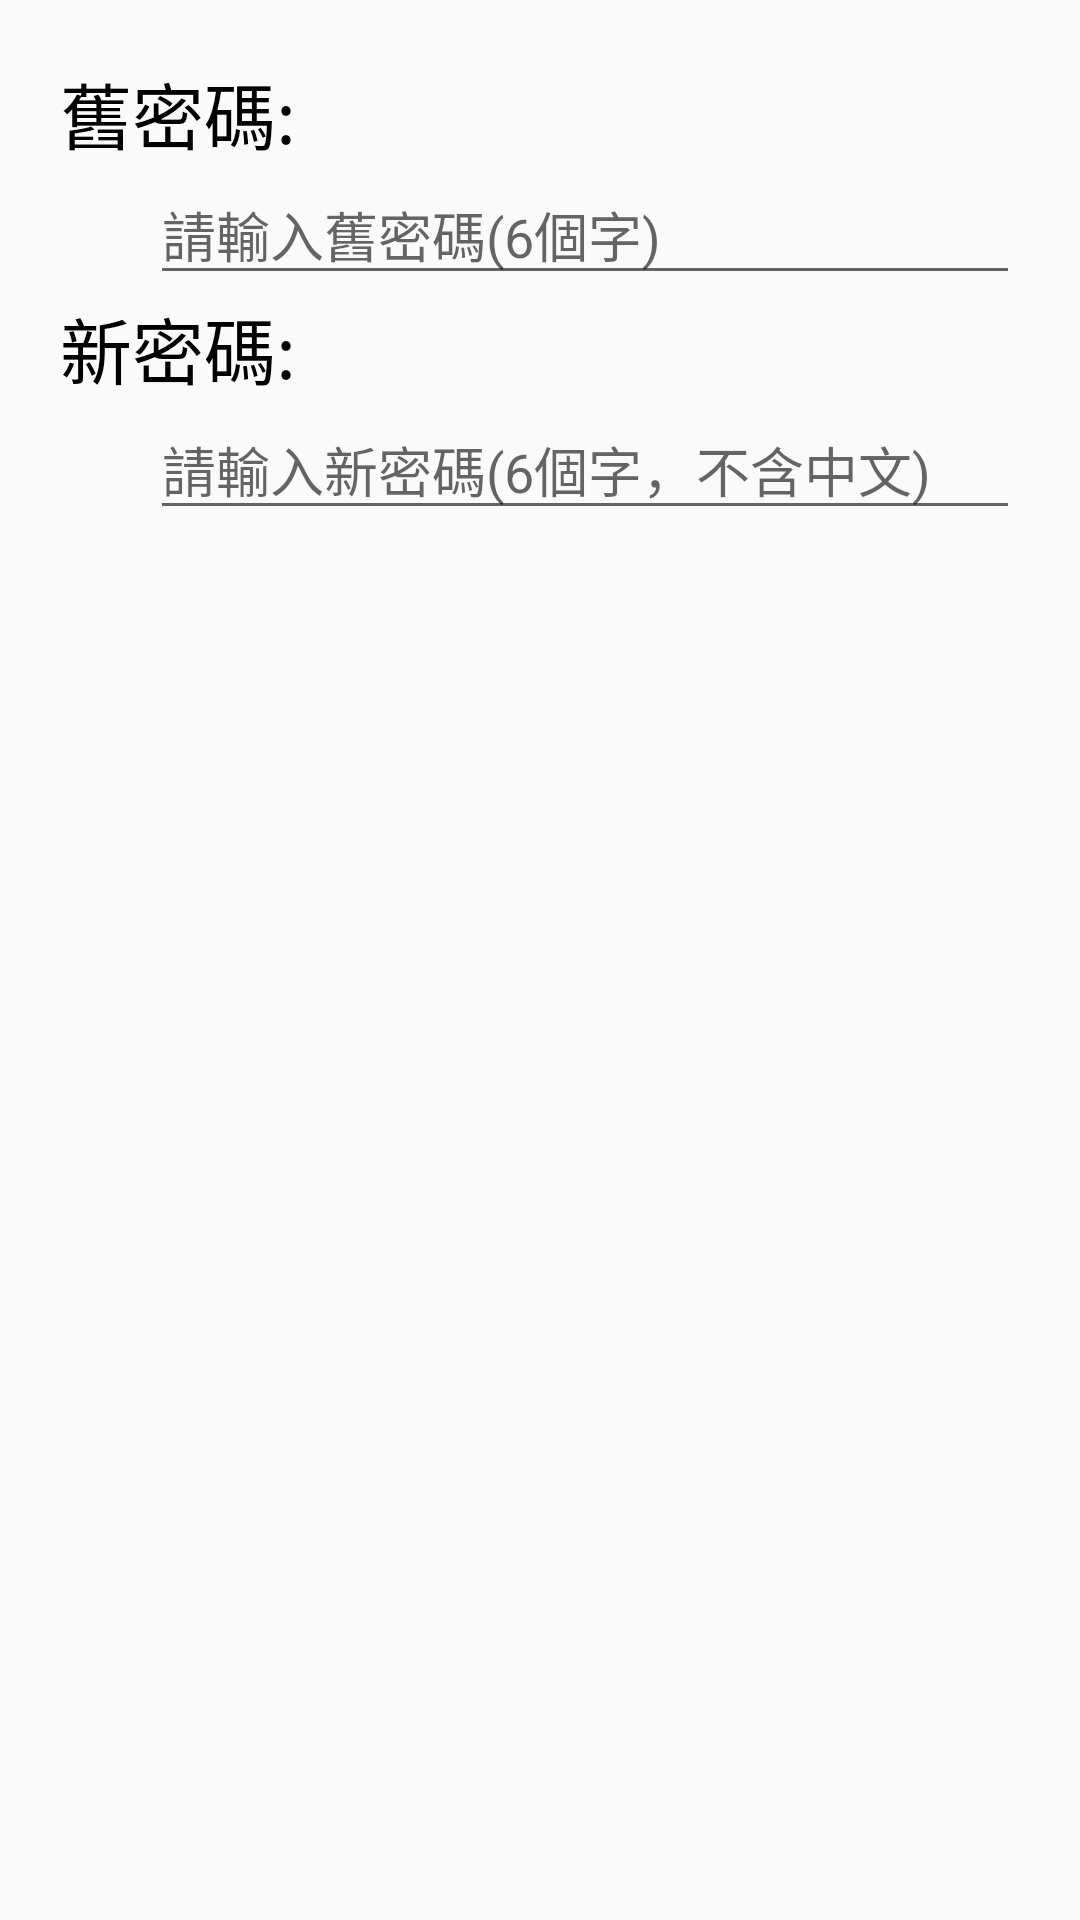

The Android layout XML behind this screen, and the referenced resources:
<!-- AndroidManifest.xml: application theme Theme.Base -->
<!-- res/layout/activity_data_display_modify_password.xml -->
<?xml version="1.0" encoding="utf-8"?>
<LinearLayout xmlns:android="http://schemas.android.com/apk/res/android"
    android:orientation="vertical" android:layout_width="match_parent"
    android:layout_height="match_parent">

    <LinearLayout
        android:layout_width="match_parent"
        android:layout_height="wrap_content"
        android:layout_margin="20dp"
        android:orientation="vertical">

        <TextView
            android:id="@+id/textView8"
            android:layout_width="match_parent"
            android:layout_height="wrap_content"
            android:text="@string/oldPSW"
            android:textColor="@color/Black2"
            android:textSize="24sp" />

        <EditText
            android:id="@+id/oldPassword"
            android:layout_width="match_parent"
            android:layout_height="wrap_content"
            android:layout_marginLeft="30dp"
            android:digits="0123456789abcdefghijklmnopqrstuvwxyzABCDEFGHIJKLMNOPQRSTUVWXYZ"
            android:ems="10"
            android:hint="@string/oldPSWHint"
            android:inputType="textPersonName"
            android:maxLength="6" />

        <TextView
            android:id="@+id/textView9"
            android:layout_width="match_parent"
            android:layout_height="wrap_content"
            android:text="@string/newPSW"
            android:textColor="@color/Black2"
            android:textSize="24sp" />

        <EditText
            android:id="@+id/newPassword"
            android:layout_width="match_parent"
            android:layout_height="wrap_content"
            android:layout_marginLeft="30dp"
            android:digits="0123456789abcdefghijklmnopqrstuvwxyzABCDEFGHIJKLMNOPQRSTUVWXYZ"
            android:ems="10"
            android:hint="@string/newPSWHint"
            android:inputType="textPersonName"
            android:maxLength="6" />

    </LinearLayout>
</LinearLayout>
<!-- resources referenced by this layout -->
<resources>
  <color name="Black2">#000000</color>
  <string name="newPSW">新密碼: </string>
  <string name="newPSWHint">請輸入新密碼(6個字，不含中文)</string>
  <string name="oldPSW">舊密碼: </string>
  <string name="oldPSWHint">請輸入舊密碼(6個字)</string>
  <style name="Theme.Base" parent="android:Theme.Material.Light.LightStatusBar">
          
          <item name="colorPrimary">@color/colorPrimary</item>
          <item name="colorPrimaryDark">@color/colorPrimaryDark</item>
          <item name="colorAccent">@color/colorAccent</item>
      </style>
  <color name="colorPrimary">#008577</color>
  <color name="colorPrimaryDark">#00574B</color>
  <color name="colorAccent">#D81B60</color>
</resources>
